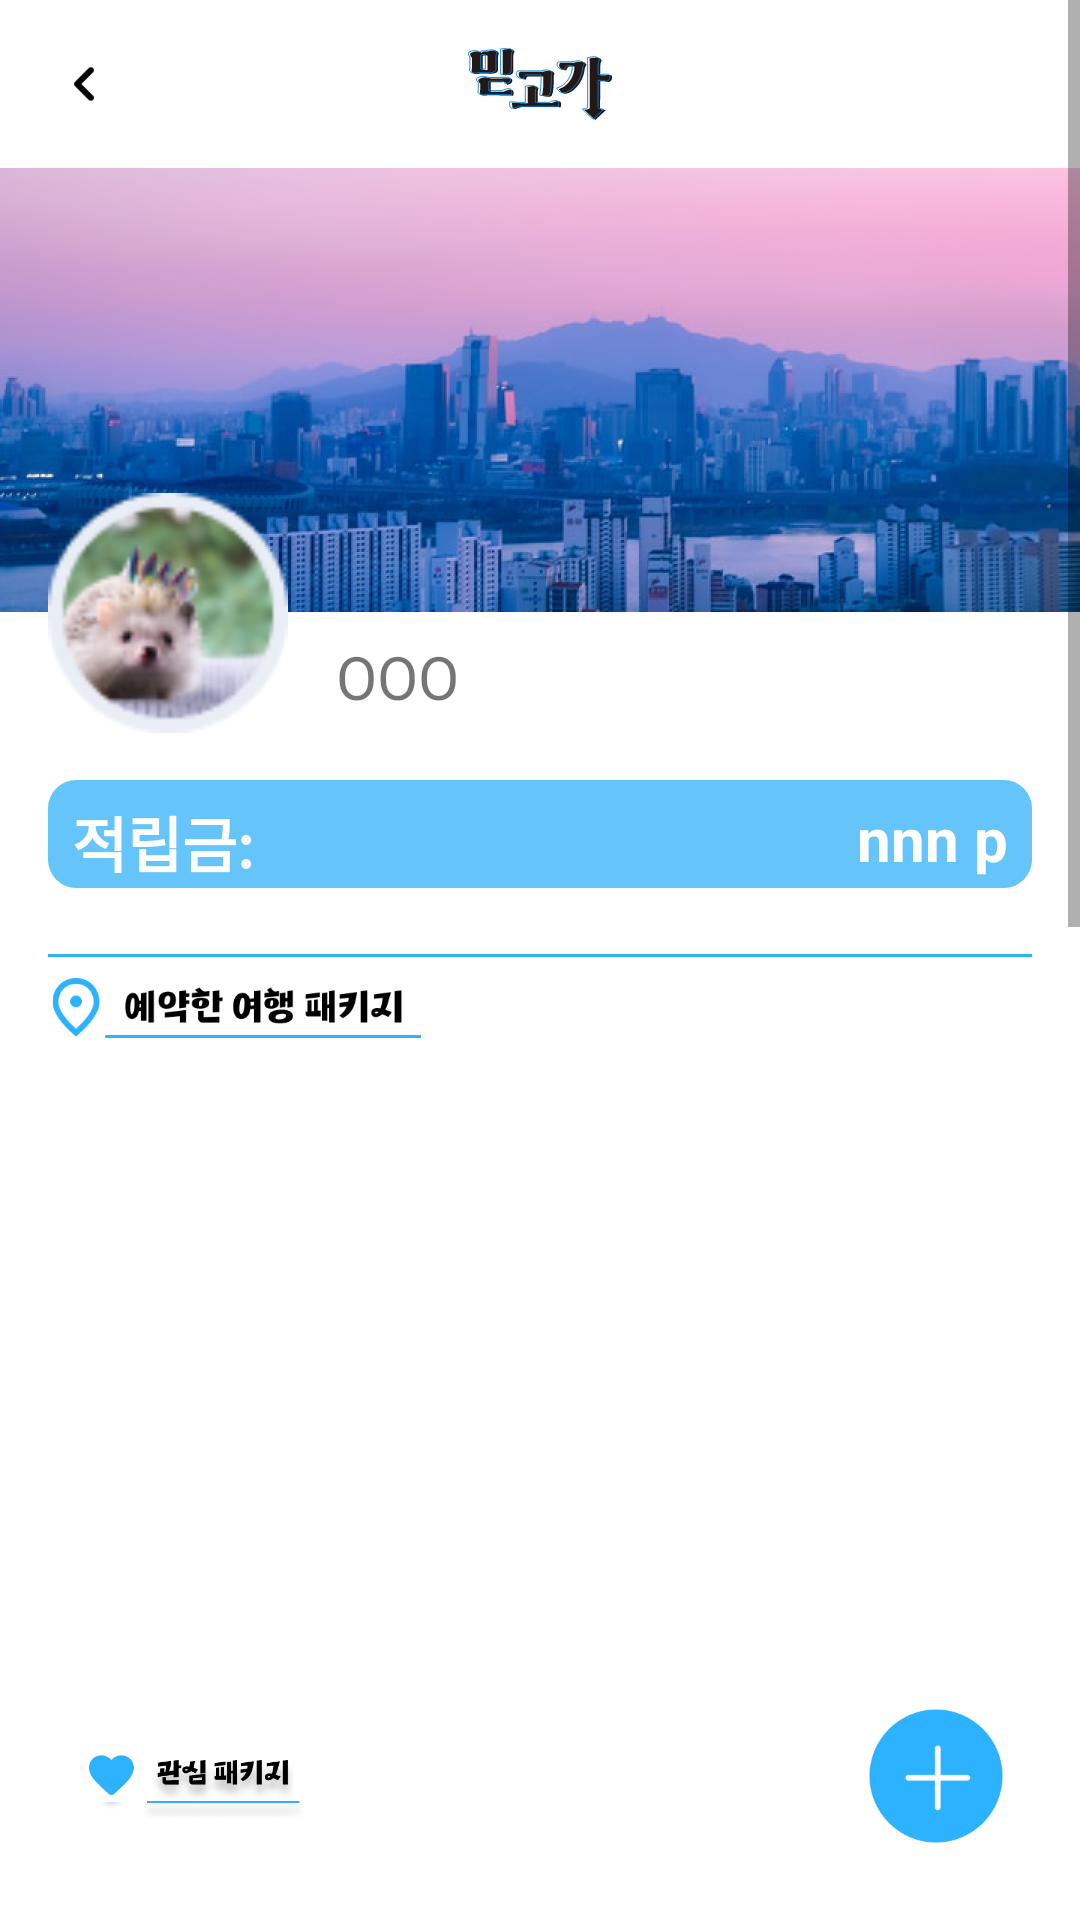

Android layout source for this screen:
<!-- AndroidManifest.xml: application theme Theme.Midgoga -->
<!-- res/layout/activity_mypage.xml -->
<?xml version="1.0" encoding="utf-8"?>
<androidx.constraintlayout.widget.ConstraintLayout xmlns:android="http://schemas.android.com/apk/res/android"
    xmlns:app="http://schemas.android.com/apk/res-auto"
    xmlns:tools="http://schemas.android.com/tools"
    android:layout_width="match_parent"
    android:layout_height="match_parent"
    tools:context=".MypageActivity">
    <ScrollView
        android:layout_width="match_parent"
        android:layout_height="match_parent"
        app:layout_constraintBottom_toBottomOf="parent"
        app:layout_constraintEnd_toEndOf="parent"
        app:layout_constraintStart_toStartOf="parent"
        app:layout_constraintTop_toTopOf="parent">
        <androidx.constraintlayout.widget.ConstraintLayout
            android:layout_width="match_parent"
            android:layout_height="match_parent"
            app:layout_constraintBottom_toBottomOf="parent"
            app:layout_constraintEnd_toEndOf="parent"
            app:layout_constraintStart_toStartOf="parent"
            app:layout_constraintTop_toTopOf="parent">
            <ImageView
                android:id="@+id/back"
                android:layout_width="24dp"
                android:layout_height="24dp"
                android:layout_marginStart="16dp"
                android:layout_marginTop="16dp"
                android:src="@drawable/back"
                app:layout_constraintStart_toStartOf="parent"
                app:layout_constraintTop_toTopOf="parent" />
                        <ImageView
                android:id="@+id/imageView2"
                android:layout_width="wrap_content"
                android:layout_height="wrap_content"
                android:layout_marginTop="16dp"
                android:src="@drawable/ic_icon"
                app:layout_constraintEnd_toEndOf="parent"
                app:layout_constraintStart_toStartOf="parent"
                app:layout_constraintTop_toTopOf="parent" />
                        <ImageView
                android:id="@+id/img"
                android:layout_width="match_parent"
                android:layout_height="wrap_content"
                android:layout_marginTop="56dp"
                android:adjustViewBounds="true"
                android:src="@drawable/mypage_background"
                app:layout_constraintEnd_toEndOf="parent"
                app:layout_constraintStart_toStartOf="parent"
                app:layout_constraintTop_toTopOf="parent" />
                        <ImageView
                android:layout_width="80dp"
                android:layout_height="80dp"
                android:layout_marginStart="16dp"
                android:layout_marginTop="-40dp"
                android:adjustViewBounds="true"
                android:src="@drawable/profil2"
                app:layout_constraintStart_toStartOf="parent"
                app:layout_constraintTop_toBottomOf="@+id/img" />
                        <TextView
                android:layout_width="wrap_content"
                android:layout_height="wrap_content"
                android:layout_marginStart="112dp"
                android:layout_marginTop="8dp"
                android:text="OOO"
                android:textSize="20dp"
                app:layout_constraintStart_toStartOf="parent"
                app:layout_constraintTop_toBottomOf="@+id/img" />
                        <View
                android:layout_width="match_parent"
                android:layout_height="36dp"
                android:layout_marginLeft="16dp"
                android:layout_marginTop="56dp"
                android:layout_marginRight="16dp"
                android:background="@drawable/round_blue"
                app:layout_constraintEnd_toEndOf="parent"
                app:layout_constraintStart_toStartOf="parent"
                app:layout_constraintTop_toBottomOf="@+id/img" />
                        <TextView
                android:layout_width="wrap_content"
                android:layout_height="wrap_content"
                android:layout_marginStart="24dp"
                android:layout_marginTop="62dp"
                android:text="적립금:"
                android:textSize="20dp"
                android:textColor="#ffffff"
                android:textStyle="bold"
                app:layout_constraintStart_toStartOf="parent"
                app:layout_constraintTop_toBottomOf="@+id/img" />
            <TextView
                android:layout_width="wrap_content"
                android:layout_height="wrap_content"
                android:layout_marginRight="24dp"
                android:layout_marginTop="62dp"
                android:text="nnn p"
                android:textSize="20dp"
                android:textColor="#ffffff"
                android:textStyle="bold"
                app:layout_constraintEnd_toEndOf="parent"
                app:layout_constraintTop_toBottomOf="@+id/img" />
            <View
                android:layout_width="0dp"
                android:layout_height="1dp"
                android:background="#2CB2FF"
                android:layout_marginLeft="16dp"
                android:layout_marginRight="16dp"
                android:layout_marginTop="114dp"
                app:layout_constraintStart_toStartOf="parent"
                app:layout_constraintEnd_toEndOf="parent"
                app:layout_constraintTop_toBottomOf="@id/img"
                />
            <ImageView
                android:layout_width="126dp"
                android:layout_height="20dp"
                android:layout_marginStart="16dp"
                android:layout_marginTop="122dp"
                android:adjustViewBounds="true"
                android:src="@drawable/reservation"
                app:layout_constraintStart_toStartOf="parent"
                app:layout_constraintTop_toBottomOf="@+id/img" />
            <androidx.recyclerview.widget.RecyclerView
                android:id="@+id/recyclerView1"
                android:layout_width="wrap_content"
                android:layout_height="wrap_content"
                android:layout_marginTop="158dp"
                android:layout_marginLeft="16dp"
                android:layout_marginRight="16dp"
                app:layout_constraintLeft_toLeftOf="parent"
                app:layout_constraintRight_toRightOf="parent"
                app:layout_constraintTop_toBottomOf="@id/img"/>
            <ImageView
                android:layout_width="96dp"
                android:layout_height="25dp"
                android:layout_marginStart="16dp"
                android:layout_marginTop="378dp"
                android:adjustViewBounds="true"
                android:src="@drawable/attention"
                app:layout_constraintStart_toStartOf="parent"
                app:layout_constraintTop_toBottomOf="@+id/img" />
            <androidx.recyclerview.widget.RecyclerView
                android:id="@+id/recyclerView2"
                android:layout_width="wrap_content"
                android:layout_height="wrap_content"
                android:layout_marginTop="419dp"
                android:layout_marginLeft="16dp"
                android:layout_marginRight="16dp"
                app:layout_constraintLeft_toLeftOf="parent"
                app:layout_constraintRight_toRightOf="parent"
                app:layout_constraintTop_toBottomOf="@id/img" />
            <ImageView
                android:layout_width="134dp"
                android:layout_height="24dp"
                android:layout_marginStart="16dp"
                android:layout_marginTop="639dp"
                android:adjustViewBounds="true"
                android:src="@drawable/attention_guide"
                app:layout_constraintStart_toStartOf="parent"
                app:layout_constraintTop_toBottomOf="@+id/img" />
            <androidx.recyclerview.widget.RecyclerView
                android:id="@+id/recyclerView3"
                android:layout_width="wrap_content"
                android:layout_height="wrap_content"
                android:layout_marginTop="680dp"
                android:layout_marginLeft="16dp"
                android:layout_marginRight="16dp"
                app:layout_constraintLeft_toLeftOf="parent"
                app:layout_constraintRight_toRightOf="parent"
                app:layout_constraintTop_toBottomOf="@id/img" />
            <ImageView
                android:layout_width="96dp"
                android:layout_height="26dp"
                android:layout_marginStart="16dp"
                android:layout_marginTop="820dp"
                android:adjustViewBounds="true"
                android:src="@drawable/went_package"
                app:layout_constraintStart_toStartOf="parent"
                app:layout_constraintTop_toBottomOf="@+id/img" />
            <androidx.recyclerview.widget.RecyclerView
                android:id="@+id/recyclerView4"
                android:layout_width="wrap_content"
                android:layout_height="wrap_content"
                android:layout_marginTop="860dp"
                android:layout_marginLeft="16dp"
                android:layout_marginRight="16dp"
                app:layout_constraintLeft_toLeftOf="parent"
                app:layout_constraintRight_toRightOf="parent"
                app:layout_constraintTop_toBottomOf="@id/img" />
            <ImageView
                android:layout_width="60dp"
                android:layout_height="20dp"
                android:layout_marginStart="16dp"
                android:layout_marginTop="1080dp"
                android:adjustViewBounds="true"
                android:src="@drawable/went_review"
                app:layout_constraintStart_toStartOf="parent"
                app:layout_constraintTop_toBottomOf="@+id/img" />
            <androidx.recyclerview.widget.RecyclerView
                android:id="@+id/recyclerView5"
                android:layout_width="wrap_content"
                android:layout_height="wrap_content"
                android:layout_marginTop="1122dp"
                android:layout_marginLeft="16dp"
                android:layout_marginRight="16dp"
                app:layout_constraintLeft_toLeftOf="parent"
                app:layout_constraintRight_toRightOf="parent"
                app:layout_constraintTop_toBottomOf="@id/img" />
        </androidx.constraintlayout.widget.ConstraintLayout>
    </ScrollView>
    <ImageView
        android:layout_width="48dp"
        android:layout_height="48dp"
        android:adjustViewBounds="true"
        android:src="@drawable/add"
        android:layout_marginRight="24dp"
        android:layout_marginBottom="24dp"
        app:layout_constraintEnd_toEndOf="parent"
        app:layout_constraintBottom_toBottomOf="parent" />
</androidx.constraintlayout.widget.ConstraintLayout>
<!-- resources referenced by this layout -->
<resources>
  <!-- drawable add: png bitmap (drawable, 5749 bytes) -->
  <!-- drawable attention: png bitmap (drawable, 23915 bytes) -->
  <!-- drawable attention_guide: png bitmap (drawable, 3772 bytes) -->
  <!-- drawable back: png bitmap (drawable, 410 bytes) -->
  <!-- drawable ic_icon: vector/xml drawable (drawable, 15022 chars, omitted) -->
  <!-- drawable mypage_background: png bitmap (drawable, 279668 bytes) -->
  <!-- drawable profil2: png bitmap (drawable-v24, 8156 bytes) -->
  <!-- drawable reservation: png bitmap (drawable, 6565 bytes) -->
  <!-- drawable round_blue (drawable) -->
  <?xml version="1.0" encoding="utf-8"?>
  <shape
      xmlns:android="http://schemas.android.com/apk/res/android"
      android:shape="rectangle">
      <solid android:color="#65C4FA" />
      <stroke android:color="#65C4FA" android:width="5dp" />
      <corners android:radius="7dp" />
  </shape>
  <!-- drawable went_package: png bitmap (drawable, 4597 bytes) -->
  <style name="Theme.Midgoga" parent="Theme.MaterialComponents.DayNight.NoActionBar">
          
          <item name="colorPrimary">@color/purple_500</item>
          <item name="colorPrimaryVariant">@color/purple_700</item>
          <item name="colorOnPrimary">@color/white</item>
          
          <item name="colorSecondary">@color/teal_200</item>
          <item name="colorSecondaryVariant">@color/teal_700</item>
          <item name="colorOnSecondary">@color/black</item>
          
          <item name="android:statusBarColor" tools:targetApi="l">?attr/colorPrimaryVariant</item>
          
      </style>
  <!-- not gathered from this repository: default colours our renderer supplied (Android Studio template values) -->
  <color name="purple_500">#FF6200EE</color>
  <color name="purple_700">#FF3700B3</color>
  <color name="teal_200">#FF03DAC5</color>
  <color name="teal_700">#FF018786</color>
  <color name="black">#FF000000</color>
  <color name="white">#FFFFFFFF</color>
</resources>
